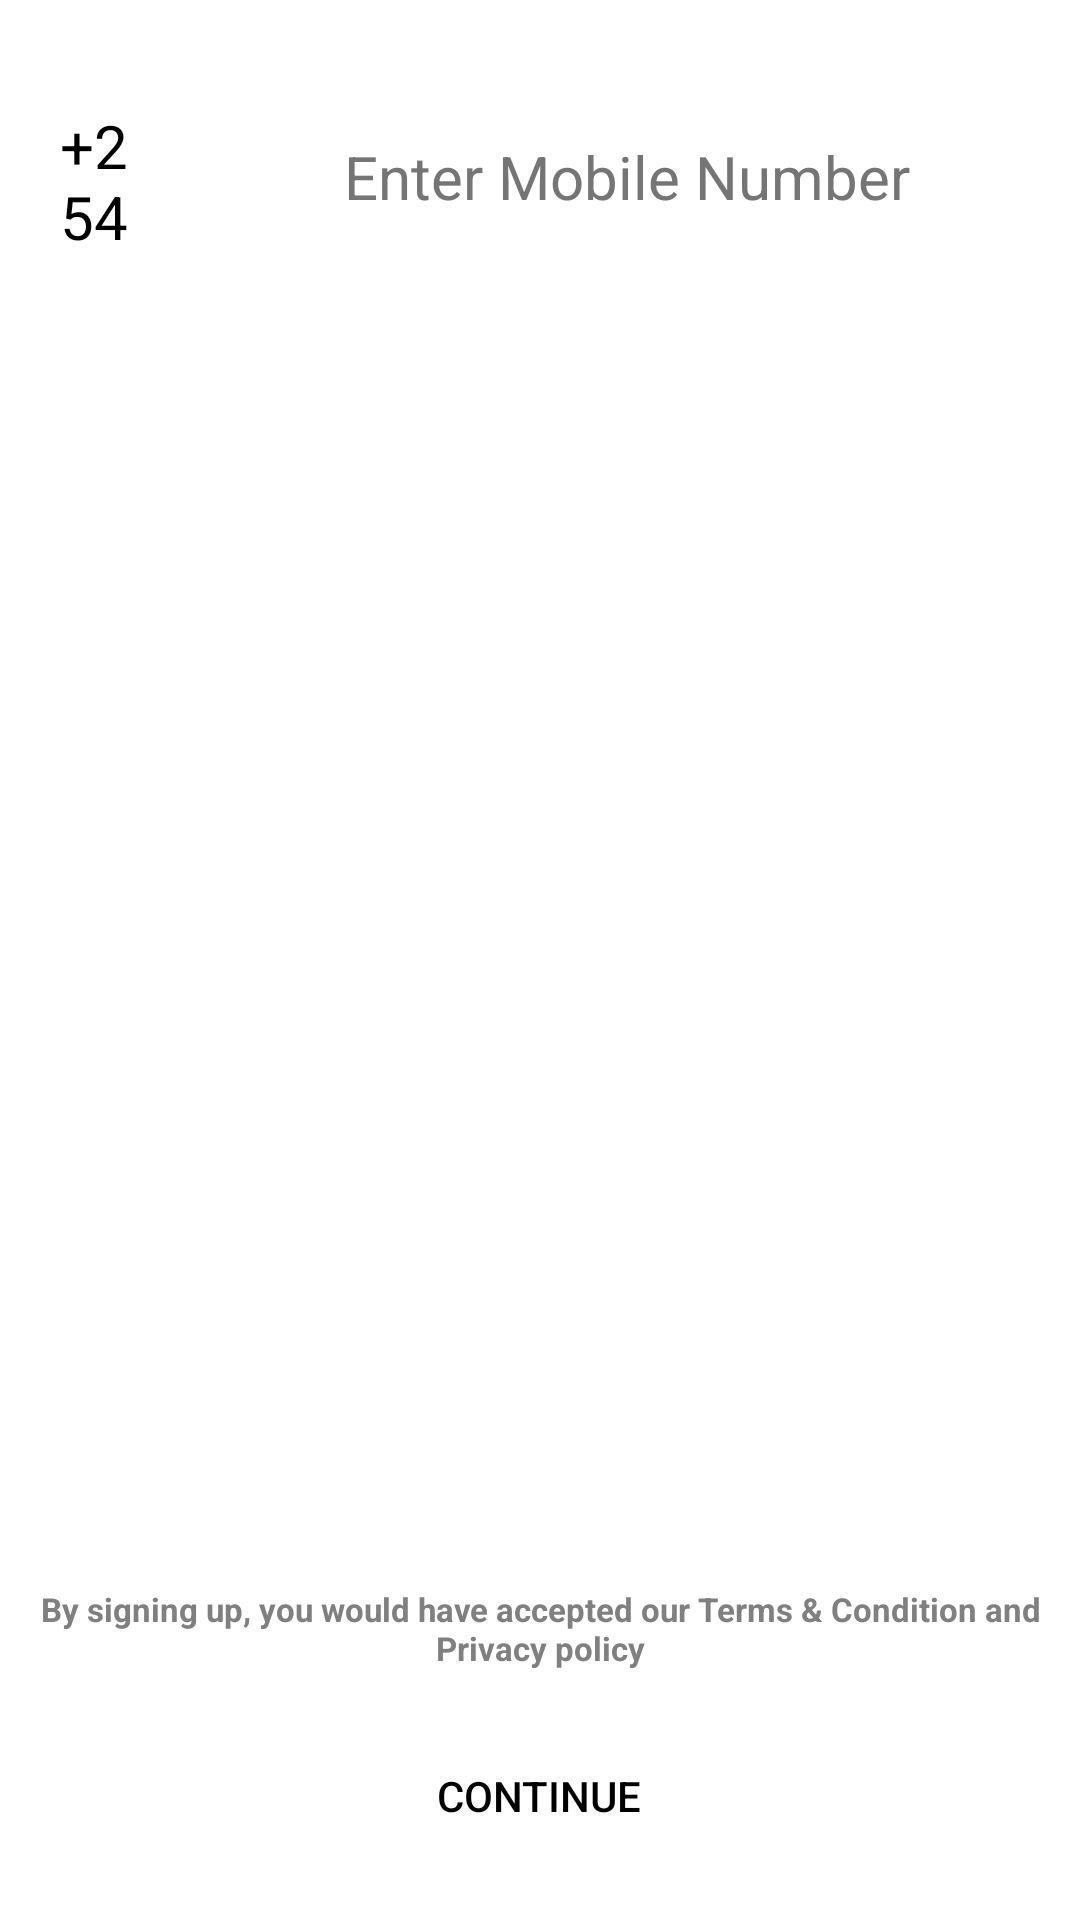

The Android layout XML behind this screen, and the referenced resources:
<!-- AndroidManifest.xml: application theme Theme.NirvanaEatery -->
<!-- res/layout/activity_login.xml -->
<?xml version="1.0" encoding="utf-8"?>
<androidx.constraintlayout.widget.ConstraintLayout xmlns:android="http://schemas.android.com/apk/res/android"
    xmlns:app="http://schemas.android.com/apk/res-auto"
    xmlns:tools="http://schemas.android.com/tools"
    android:layout_width="match_parent"
    android:layout_height="match_parent"
    android:background="#FFFFFF"
    tools:context=".Activity.LoginActivity">

    <LinearLayout
        android:id="@+id/linearLayout3"
        android:layout_width="match_parent"
        android:layout_height="wrap_content"
        android:layout_marginTop="30dp"
        android:orientation="horizontal"
        app:layout_constraintEnd_toEndOf="parent"
        app:layout_constraintStart_toStartOf="parent"
        app:layout_constraintTop_toTopOf="parent">

        <TextView
            android:id="@+id/CountryCode"
            android:layout_width="wrap_content"
            android:layout_height="match_parent"
            android:layout_margin="5dp"
            android:layout_weight="1"
            android:background="@drawable/grey_square_card"
            android:gravity="center_horizontal|fill|center_vertical"
            android:paddingStart="15dp"
            android:text="@string/CountryCode"
            android:textColor="@color/black"
            android:textSize="20sp" />

        <EditText
            android:id="@+id/Enter_MobileNo"
            android:layout_width="302dp"
            android:layout_height="48dp"
            android:layout_margin="5dp"
            android:background="@drawable/grey_square_card"
            android:cursorVisible="true"
            android:ems="10"
            android:hint="@string/mobile_number"
            android:importantForAutofill="no"
            android:inputType="phone"
            android:layoutDirection="locale"
            android:maxLength="10"
            android:paddingStart="10dp"
            android:phoneNumber="true"
            android:textAlignment="center"
            android:textAllCaps="false"
            android:textColor="#757575"
            android:textColorHint="#757575"
            android:textSize="20sp"
            tools:ignore="TextContrastCheck" />
    </LinearLayout>

    <FrameLayout
        android:id="@+id/frameLayout"
        android:layout_width="match_parent"
        android:layout_height="wrap_content"
        app:layout_constraintBottom_toBottomOf="parent"
        app:layout_constraintEnd_toEndOf="parent"
        app:layout_constraintStart_toStartOf="parent">

        <Button
            android:id="@+id/Continue_login"
            android:layout_width="245dp"
            android:layout_height="51dp"
            android:layout_gravity="center"
            android:layout_margin="16dp"
            android:background="@drawable/card_background"
            android:clickable="true"
            android:focusable="true"
            android:text="@string/continue_login"
            android:textColor="#000000"
            app:layout_constraintBottom_toBottomOf="parent"
            app:layout_constraintEnd_toEndOf="parent"
            app:layout_constraintStart_toStartOf="parent" />

        <ProgressBar
            android:id="@+id/verification_bar"
            android:layout_width="44dp"
            android:layout_height="47dp"
            android:layout_gravity="center"
            android:visibility="gone"
            app:layout_constraintBottom_toBottomOf="parent"
            app:layout_constraintEnd_toEndOf="@+id/Continue_login"
            app:layout_constraintStart_toStartOf="@+id/Continue_login"
            app:layout_constraintTop_toBottomOf="@+id/Continue_login" />
    </FrameLayout>


    <TextView
        android:id="@+id/textView"
        android:layout_width="match_parent"
        android:layout_height="28dp"
        android:gravity="center"
        android:text="@string/T_Cs"
        android:textColor="@android:color/tertiary_text_dark"
        android:textSize="11sp"
        android:textStyle="bold"
        app:layout_constraintBottom_toTopOf="@+id/frameLayout"
        app:layout_constraintEnd_toEndOf="parent"
        app:layout_constraintHorizontal_bias="0.0"
        app:layout_constraintStart_toStartOf="parent" />

</androidx.constraintlayout.widget.ConstraintLayout>
<!-- resources referenced by this layout -->
<resources>
  <string name="CountryCode">+254</string>
  <string name="T_Cs">By signing up, you would have accepted our Terms &amp; Condition and Privacy policy</string>
  <string name="continue_login">Continue</string>
  <string name="mobile_number">Enter Mobile Number</string>
  <style name="Theme.NirvanaEatery" parent="Theme.MaterialComponents.DayNight.NoActionBar">
          
          <item name="colorPrimary">@color/teal_700</item>
          <item name="colorPrimaryVariant">@color/purple_700</item>
          <item name="colorOnPrimary">@color/white</item>
          
          <item name="colorSecondary">@color/teal_700</item>
          <item name="colorSecondaryVariant">@color/teal_700</item>
          <item name="colorOnSecondary">@color/black</item>
          
          <item name="android:statusBarColor" tools:targetApi="l">@color/cardview_dark_background
          </item>
          
      </style>
  <!-- not gathered from this repository: default colours our renderer supplied (Android Studio template values) -->
  <color name="purple_700">#FF3700B3</color>
  <color name="teal_700">#FF018786</color>
  <color name="black">#FF000000</color>
  <color name="white">#FFFFFFFF</color>
</resources>
